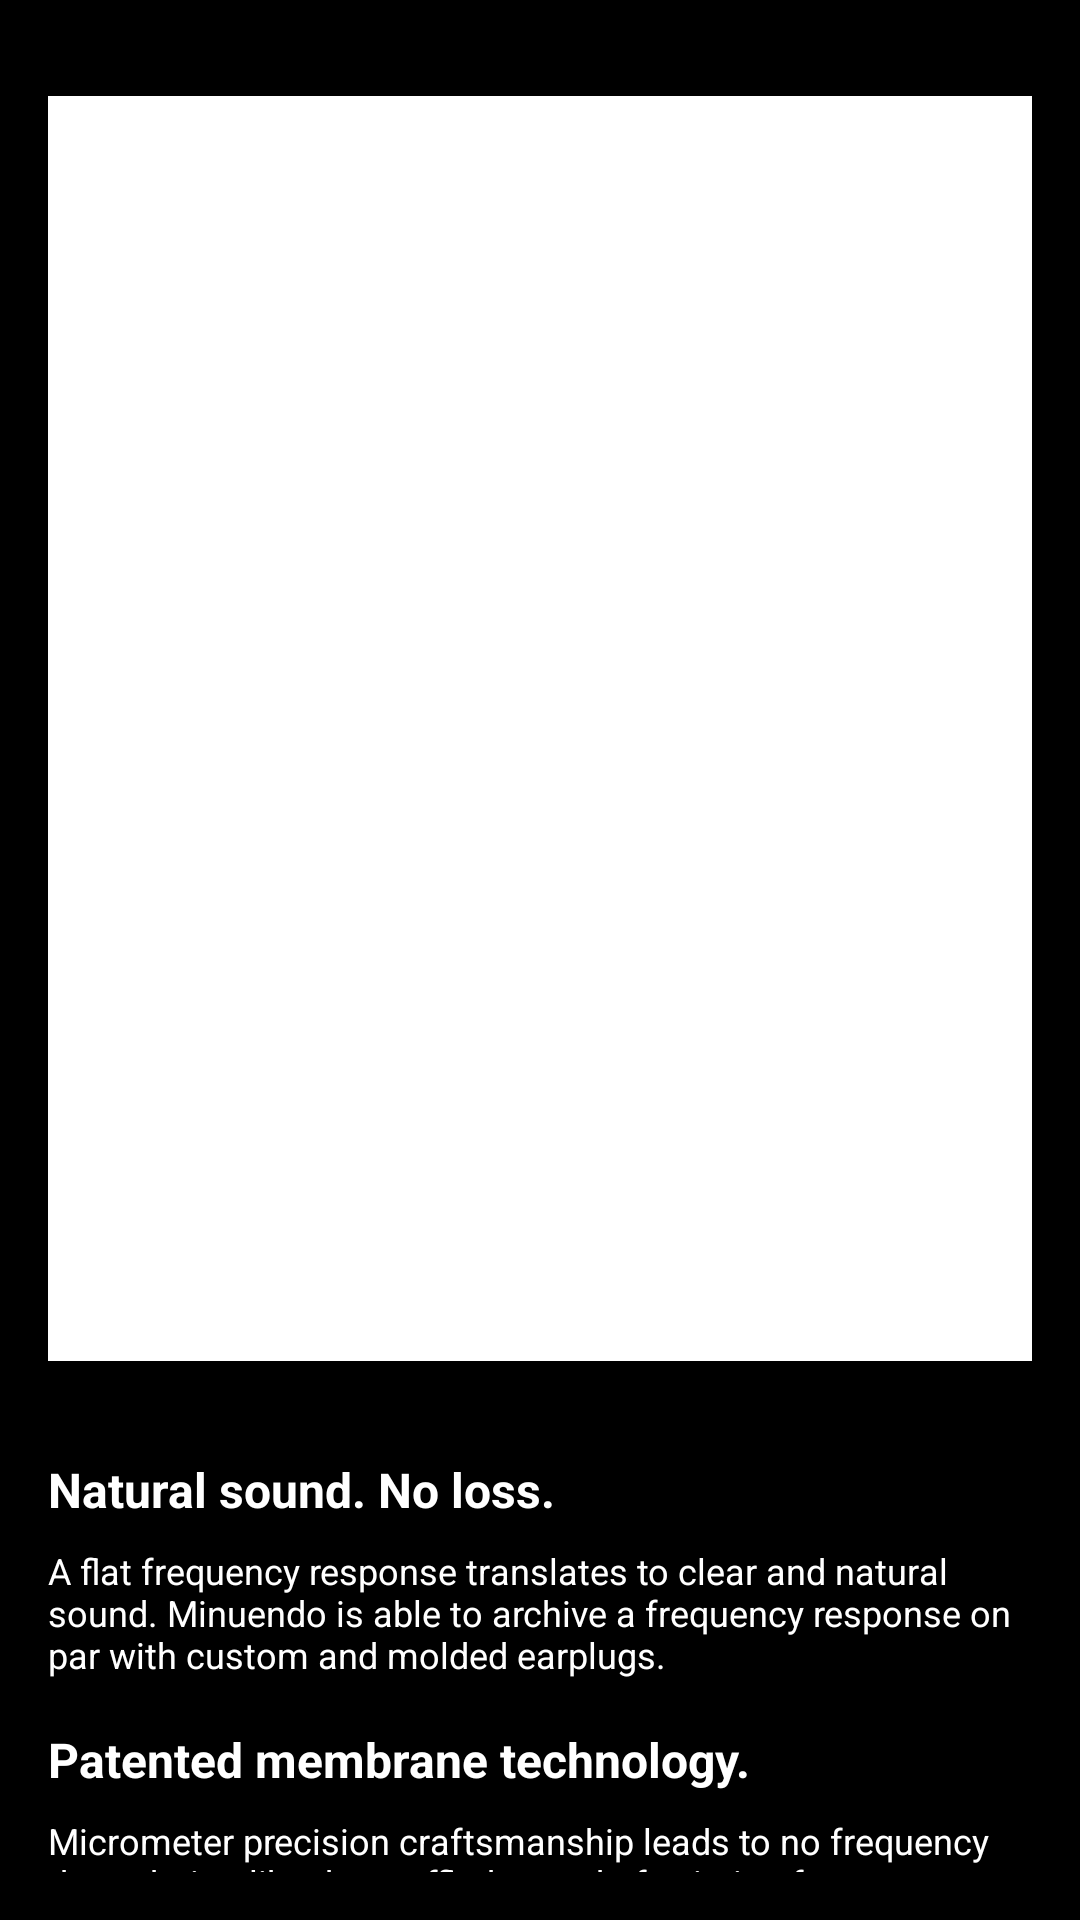

The Android layout XML behind this screen, and the referenced resources:
<!-- AndroidManifest.xml: application theme Theme.Minuendo -->
<!-- res/layout/activity_product_function_description.xml -->
<?xml version="1.0" encoding="utf-8"?>
<androidx.core.widget.NestedScrollView xmlns:android="http://schemas.android.com/apk/res/android"
    xmlns:app="http://schemas.android.com/apk/res-auto"
    android:layout_width="match_parent"
    android:layout_height="match_parent"
    android:background="@color/commonBg"
    android:paddingTop="@dimen/common_padding"
    android:paddingBottom="@dimen/common_padding">

    <androidx.constraintlayout.widget.ConstraintLayout
        android:layout_width="match_parent"
        android:layout_height="match_parent"
        android:background="@color/commonBg">

        <FrameLayout
            android:id="@+id/flImages"
            android:layout_width="0dp"
            android:layout_height="0dp"
            android:layout_margin="@dimen/common_padding"
            android:layout_marginTop="16dp"
            android:background="@color/white"
            app:layout_constraintDimensionRatio="H,7:9"
            app:layout_constraintEnd_toEndOf="parent"
            app:layout_constraintStart_toStartOf="parent"
            app:layout_constraintTop_toTopOf="parent">

            <androidx.appcompat.widget.AppCompatImageView
                android:layout_width="match_parent"
                android:layout_height="match_parent"
                android:scaleType="centerCrop"
                app:srcCompat="@drawable/ic_launcher_background" />

        </FrameLayout>

        <LinearLayout
            android:id="@+id/llContent"
            android:layout_width="match_parent"
            android:layout_height="wrap_content"
            android:layout_marginTop="@dimen/common_padding"
            android:orientation="vertical"
            android:padding="@dimen/common_padding"
            app:layout_constraintEnd_toEndOf="parent"
            app:layout_constraintStart_toStartOf="parent"
            app:layout_constraintTop_toBottomOf="@+id/flImages">

            <TextView
                android:layout_width="match_parent"
                android:layout_height="wrap_content"
                android:text="@string/text_desc_one"
                android:textColor="@color/commonText"
                android:textSize="@dimen/common_desc"
                android:textStyle="bold" />

            <TextView
                android:layout_width="match_parent"
                android:layout_height="wrap_content"
                android:layout_marginTop="@dimen/common_padding_small"
                android:text="@string/text_desc_one_sub"
                android:textColor="@color/commonText"
                android:textSize="@dimen/common_desc_sub" />

            <TextView
                android:layout_width="match_parent"
                android:layout_height="wrap_content"
                android:layout_marginTop="@dimen/common_padding"
                android:text="@string/text_desc_two"
                android:textColor="@color/commonText"
                android:textSize="@dimen/common_desc"
                android:textStyle="bold" />

            <TextView
                android:layout_width="match_parent"
                android:layout_height="wrap_content"
                android:layout_marginTop="@dimen/common_padding_small"
                android:text="@string/text_desc_two_sub"
                android:textColor="@color/commonText"
                android:textSize="@dimen/common_desc_sub" />

            <androidx.appcompat.widget.AppCompatImageView
                android:layout_width="match_parent"
                android:layout_height="wrap_content"
                android:layout_gravity="center"
                android:layout_marginTop="@dimen/common_padding"
                android:layout_marginBottom="@dimen/common_padding"
                app:srcCompat="@drawable/group_13" />

            <TextView
                android:layout_width="match_parent"
                android:layout_height="wrap_content"
                android:layout_marginTop="@dimen/common_padding"
                android:text="@string/text_desc_three"
                android:textColor="@color/commonText"
                android:textSize="@dimen/common_desc"
                android:textStyle="bold" />

            <TextView
                android:layout_width="match_parent"
                android:layout_height="wrap_content"
                android:layout_marginTop="@dimen/common_padding_small"
                android:text="@string/text_desc_three_sub"
                android:textColor="@color/commonText"
                android:textSize="@dimen/common_desc_sub" />

        </LinearLayout>

        <androidx.appcompat.widget.AppCompatImageView
            android:id="@+id/ivGif"
            android:layout_width="0dp"
            android:layout_height="0dp"
            android:layout_margin="@dimen/common_padding_small"
            app:layout_constraintDimensionRatio="H,16:9"
            app:layout_constraintEnd_toEndOf="parent"
            app:layout_constraintStart_toStartOf="parent"
            app:layout_constraintTop_toBottomOf="@+id/llContent" />

        <LinearLayout
            android:id="@+id/llContent2"
            android:layout_width="match_parent"
            android:layout_height="wrap_content"
            android:layout_marginTop="@dimen/common_padding"
            android:orientation="vertical"
            android:padding="@dimen/common_padding"
            app:layout_constraintEnd_toEndOf="parent"
            app:layout_constraintStart_toStartOf="parent"
            app:layout_constraintTop_toBottomOf="@+id/ivGif">

            <TextView
                android:layout_width="match_parent"
                android:layout_height="wrap_content"
                android:text="@string/text_desc_four"
                android:textColor="@color/commonText"
                android:textSize="@dimen/common_desc"
                android:textStyle="bold" />

            <TextView
                android:layout_width="match_parent"
                android:layout_height="wrap_content"
                android:layout_marginTop="@dimen/common_padding_small"
                android:text="@string/text_desc_four_sub"
                android:textColor="@color/commonText"
                android:textSize="@dimen/common_desc_sub" />

            <androidx.appcompat.widget.AppCompatImageView
                android:layout_width="match_parent"
                android:layout_height="wrap_content"
                android:layout_gravity="center"
                android:layout_marginTop="@dimen/common_padding"
                android:layout_marginBottom="@dimen/common_padding"
                app:srcCompat="@drawable/fce" />

            <TextView
                android:layout_width="match_parent"
                android:layout_height="wrap_content"
                android:layout_marginTop="@dimen/common_padding"
                android:text="@string/text_desc_five"
                android:textColor="@color/commonText"
                android:textSize="@dimen/common_desc"
                android:textStyle="bold" />

            <TextView
                android:layout_width="match_parent"
                android:layout_height="wrap_content"
                android:layout_marginTop="@dimen/common_padding_small"
                android:text="@string/text_desc_five_sub"
                android:textColor="@color/commonText"
                android:textSize="@dimen/common_desc_sub" />

            <androidx.appcompat.widget.AppCompatImageView
                android:layout_width="match_parent"
                android:layout_height="wrap_content"
                android:layout_gravity="center"
                android:layout_marginTop="@dimen/common_padding"
                app:srcCompat="@drawable/minuendo_magnets_side" />

            <androidx.appcompat.widget.AppCompatTextView
                android:id="@+id/tvTitle3"
                android:layout_width="match_parent"
                android:layout_height="wrap_content"
                android:layout_marginTop="@dimen/common_padding_large"
                android:gravity="center"
                android:text="@string/text_title_third"
                android:textColor="@color/commonText"
                android:textSize="@dimen/common_title"
                android:textStyle="bold"
                app:layout_constraintEnd_toEndOf="parent"
                app:layout_constraintStart_toStartOf="parent"
                app:layout_constraintTop_toTopOf="parent" />

        </LinearLayout>

        <FrameLayout
            android:id="@+id/flImagesInTheBox"
            android:layout_width="0dp"
            android:layout_height="0dp"
            android:layout_margin="@dimen/common_padding"
            android:layout_marginTop="16dp"
            android:background="@color/white"
            app:layout_constraintDimensionRatio="H,1:1"
            app:layout_constraintEnd_toEndOf="parent"
            app:layout_constraintStart_toStartOf="parent"
            app:layout_constraintTop_toBottomOf="@+id/llContent2">

            <androidx.appcompat.widget.AppCompatImageView
                android:layout_width="match_parent"
                android:layout_height="match_parent"
                android:scaleType="centerCrop"
                app:srcCompat="@drawable/ic_launcher_background" />

        </FrameLayout>

        <LinearLayout
            android:layout_width="match_parent"
            android:layout_height="wrap_content"
            android:orientation="vertical"
            app:layout_constraintEnd_toEndOf="parent"
            app:layout_constraintStart_toStartOf="parent"
            app:layout_constraintTop_toBottomOf="@+id/flImagesInTheBox">

            <androidx.appcompat.widget.AppCompatTextView
                android:id="@+id/tvTitle4"
                android:layout_width="match_parent"
                android:layout_height="wrap_content"
                android:layout_marginTop="@dimen/common_padding_large"
                android:gravity="center"
                android:text="@string/text_title_fourth"
                android:textColor="@color/commonText"
                android:textSize="@dimen/common_title"
                android:textStyle="bold"
                app:layout_constraintEnd_toEndOf="parent"
                app:layout_constraintStart_toStartOf="parent"
                app:layout_constraintTop_toTopOf="parent" />

            <androidx.appcompat.widget.AppCompatImageView
                android:layout_width="match_parent"
                android:layout_height="wrap_content"
                android:layout_gravity="center"
                android:layout_marginTop="@dimen/common_padding"
                app:srcCompat="@drawable/minuendo_forward_web" />

        </LinearLayout>

    </androidx.constraintlayout.widget.ConstraintLayout>

</androidx.core.widget.NestedScrollView>
<!-- resources referenced by this layout -->
<resources>
  <color name="commonBg">#FF000000</color>
  <color name="commonText">#FFFFFFFF</color>
  <color name="white">#FFFFFFFF</color>
  <dimen name="common_desc">16sp</dimen>
  <dimen name="common_desc_sub">12sp</dimen>
  <dimen name="common_padding">16dp</dimen>
  <dimen name="common_padding_large">32dp</dimen>
  <dimen name="common_padding_small">8dp</dimen>
  <dimen name="common_title">20sp</dimen>
  <!-- drawable fce: webp bitmap (drawable-mdpi, 6164 bytes) -->
  <!-- drawable group_13: webp bitmap (drawable-hdpi, 14314 bytes) -->
  <!-- drawable minuendo_forward_web: webp bitmap (drawable-hdpi, 7198 bytes) -->
  <!-- drawable minuendo_magnets_side: webp bitmap (drawable-hdpi, 10414 bytes) -->
  <string name="text_desc_five">Magnetic locking system.</string>
  <string name="text_desc_five_sub">With Minuendo\'s magnetic locking system, you\'ll never lose your earplugs again.\n\nEasily lock them around your neck with the leash for easy access ay anytime</string>
  <string name="text_desc_four">Eartips that feel natural in your ear.</string>
  <string name="text_desc_four_sub">With eleven sets of eartips, including foam, silicone and flange, you\'ll find the perfect fit without compromising on the sound</string>
  <string name="text_desc_one">Natural sound. No loss.</string>
  <string name="text_desc_one_sub">A flat frequency response translates to clear and natural sound. Minuendo is able to archive a frequency response on par with custom and molded earplugs.</string>
  <string name="text_desc_three">Stepless adjustments.</string>
  <string name="text_desc_three_sub">By manually adjusting the lever, Minuendo can easily adjust your earplugs from open (-7dB) to closed (-25dB) and everything in betwee, so you can find your sweet spot</string>
  <string name="text_desc_two">Patented membrane technology.</string>
  <string name="text_desc_two_sub">Micrometer precision craftsmanship leads to no frequency degradation like the muffled sound of existing foam earplugs.</string>
  <string name="text_title_fourth">Unmatched comfort with no loss.</string>
  <string name="text_title_third">In the box.</string>
  <style name="Theme.Minuendo" parent="Theme.MaterialComponents.DayNight.NoActionBar">
          
          <item name="colorPrimary">@color/purple_500</item>
          <item name="colorPrimaryVariant">@color/purple_700</item>
          <item name="colorOnPrimary">@color/white</item>
  
          
          <item name="colorSecondary">@color/teal_200</item>
          <item name="colorSecondaryVariant">@color/teal_700</item>
          <item name="colorOnSecondary">@color/black</item>
  
          
          <item name="android:statusBarColor" tools:targetApi="l">@color/black</item>
  
          
      </style>
  <color name="purple_500">#FF6200EE</color>
  <color name="purple_700">#FF3700B3</color>
  <color name="teal_200">#FF03DAC5</color>
  <color name="teal_700">#FF018786</color>
  <color name="black">#FF000000</color>
</resources>
